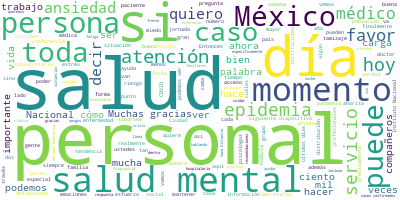

The table this chart was drawn from, first rows:
Participante, Texto, Sentimiento, Palabras, Dia, Mes, Anio
JOSE LUIS ALOMIA ZEGARRA, A sus órdenes, señor subsecretario, para…, 0.0, 10, 9, 05, 2020
JOSE LUIS ALOMIA ZEGARRA, Muy bien. Muy buenas tardes a todas y to…, 0.0, 10, 9, 05, 2020
JOSE LUIS ALOMIA ZEGARRA, Estamos en la conferencia vespertina, po…, 0.0, 28, 9, 05, 2020
JOSE LUIS ALOMIA ZEGARRA, Y, bueno, pasamos rápidamente al panoram…, 0.0, 50, 9, 05, 2020
JOSE LUIS ALOMIA ZEGARRA, Las proporciones, básicamente en la regi…, 0.0, 77, 9, 05, 2020
JOSE LUIS ALOMIA ZEGARRA, Veamos en la siguiente diapositiva, por …, 0.0, 41, 9, 05, 2020
JOSE LUIS ALOMIA ZEGARRA, Sin embargo, de estos sólo una cuarta pa…, 0.0, 39, 9, 05, 2020
JOSE LUIS ALOMIA ZEGARRA, También se han presentado, lamentablemen…, 0.0, 53, 9, 05, 2020
JOSE LUIS ALOMIA ZEGARRA, Y el total de personas estudiadas el día…, 0.0, 26, 9, 05, 2020
JOSE LUIS ALOMIA ZEGARRA, Veamos rápidamente la siguiente diaposit…, 0.0, 63, 9, 05, 2020
JOSE LUIS ALOMIA ZEGARRA, En la siguiente diapositiva veremos esta…, 0.0, 52, 9, 05, 2020
JOSE LUIS ALOMIA ZEGARRA, En la siguiente diapositiva veremos el m…, 0.0, 79, 9, 05, 2020
JOSE LUIS ALOMIA ZEGARRA, La siguiente diapositiva es un poco de r…, 0.0, 20, 9, 05, 2020
JOSE LUIS ALOMIA ZEGARRA, En la siguiente sí veremos ahora la tasa…, 0.0, 41, 9, 05, 2020
JOSE LUIS ALOMIA ZEGARRA, Los colores más oscuros, ya lo hemos com…, 0.0, 30, 9, 05, 2020
JOSE LUIS ALOMIA ZEGARRA, Y el color oscuro, entonces, nos habla, …, 0.0, 49, 9, 05, 2020
JOSE LUIS ALOMIA ZEGARRA, Si vemos en la siguiente diapositiva, pr…, 0.0, 40, 9, 05, 2020
JOSE LUIS ALOMIA ZEGARRA, En la siguiente diapositiva podemos ver …, 0.0, 95, 9, 05, 2020
JOSE LUIS ALOMIA ZEGARRA, Hemos estado diciendo que no ha cambiado…, 0.0, 65, 9, 05, 2020
JOSE LUIS ALOMIA ZEGARRA, En la siguiente diapositiva podemos ver …, 0.0, 60, 9, 05, 2020
JOSE LUIS ALOMIA ZEGARRA, En la siguiente diapositiva vemos la car…, 0.0, 85, 9, 05, 2020
JOSE LUIS ALOMIA ZEGARRA, En la siguiente diapositiva veremos ahor…, 0.0, 84, 9, 05, 2020
JOSE LUIS ALOMIA ZEGARRA, Pasemos a ver el componente de lo que es…, 0.0, 93, 9, 05, 2020
JOSE LUIS ALOMIA ZEGARRA, Noventa y seis por ciento la tasa de not…, 0.0, 38, 9, 05, 2020
JOSE LUIS ALOMIA ZEGARRA, En la siguiente diapositiva veremos el 3…, 0.0, 24, 9, 05, 2020
JOSE LUIS ALOMIA ZEGARRA, Siguen los estados que durante la semana…, 0.0, 81, 9, 05, 2020
JOSE LUIS ALOMIA ZEGARRA, Pero también muy importante tiene que ve…, 0.0, 49, 9, 05, 2020
JOSE LUIS ALOMIA ZEGARRA, En la siguiente y última diapositiva, ve…, 0.0, 62, 9, 05, 2020
JOSE LUIS ALOMIA ZEGARRA, Si recuerdan las cifras de ayer, para el…, 0.0, 94, 9, 05, 2020
JOSE LUIS ALOMIA ZEGARRA, Sería panorama de esta noche, señor., 0.0, 6, 9, 05, 2020
HUGO LOPEZ-GATELL RAMIREZ, Muchas gracias, doctor Alomía., 0.0, 4, 9, 05, 2020
HUGO LOPEZ-GATELL RAMIREZ, Le paso a la palabra al doctor Quijada p…, 0.0, 14, 9, 05, 2020
JUAN MANUEL QUIJADA GAYTAN, Muchas gracias. Con su permiso, subsecre…, 0.0, 6, 9, 05, 2020
JUAN MANUEL QUIJADA GAYTAN, Buenas tardes a todos. Buenas noches., 0.0, 6, 9, 05, 2020
JUAN MANUEL QUIJADA GAYTAN, La pandemia por COVID genera que estemos…, 0.0, 22, 9, 05, 2020
JUAN MANUEL QUIJADA GAYTAN, Este aislamiento puede provocarnos incer…, 0.0, 26, 9, 05, 2020
JUAN MANUEL QUIJADA GAYTAN, Si esas emociones desagradables sobrepas…, 0.0, 33, 9, 05, 2020
JUAN MANUEL QUIJADA GAYTAN, Estas emociones negativas pueden provoca…, 0.0, 35, 9, 05, 2020
JUAN MANUEL QUIJADA GAYTAN, La ansiedad y el miedo ante lo desconoci…, 0.0, 64, 9, 05, 2020
JUAN MANUEL QUIJADA GAYTAN, Usar el buen humor, el juego, el orden, …, 0.0, 27, 9, 05, 2020
JUAN MANUEL QUIJADA GAYTAN, Es importante aprender a identificar nue…, 0.0, 24, 9, 05, 2020
JUAN MANUEL QUIJADA GAYTAN, Conscientes de que hay una línea muy del…, 0.0, 39, 9, 05, 2020
JUAN MANUEL QUIJADA GAYTAN, Hoy hablaremos de nuestro personal de sa…, 0.0, 29, 9, 05, 2020
JUAN MANUEL QUIJADA GAYTAN, Todos ustedes, personal de salud, son mu…, 0.0, 15, 9, 05, 2020
JUAN MANUEL QUIJADA GAYTAN, Sabemos y reconocemos el gran trabajo qu…, 0.0, 61, 9, 05, 2020
JUAN MANUEL QUIJADA GAYTAN, Lorena nos hablará de las acciones que h…, 0.0, 28, 9, 05, 2020
JUAN MANUEL QUIJADA GAYTAN, Queremos escucharlos, prepararlos, apoya…, 0.0, 14, 9, 05, 2020
JUAN MANUEL QUIJADA GAYTAN, Cuidemos a quien nos cuida., 0.0, 5, 9, 05, 2020
JUAN MANUEL QUIJADA GAYTAN, Finalmente, antes de ceder la palabra, q…, 0.0, 49, 9, 05, 2020
JUAN MANUEL QUIJADA GAYTAN, Y, en especial, el día de hoy, a todo el…, 0.0, 43, 9, 05, 2020
JUAN MANUEL QUIJADA GAYTAN, Por favor, Lorena., 0.0, 3, 9, 05, 2020
LORENA RODRIGUEZ-BORES RAMIREZ, Muchísimas gracias., 0.0, 2, 9, 05, 2020
LORENA RODRIGUEZ-BORES RAMIREZ, El día de hoy la conferencia la hemos de…, 0.0, 34, 9, 05, 2020
LORENA RODRIGUEZ-BORES RAMIREZ, ¿Y por qué?, 0.0, 3, 9, 05, 2020
LORENA RODRIGUEZ-BORES RAMIREZ, Realmente el brindar la atención a las p…, 0.0, 69, 9, 05, 2020
LORENA RODRIGUEZ-BORES RAMIREZ, ¿Y qué pasa?, 0.0, 3, 9, 05, 2020
LORENA RODRIGUEZ-BORES RAMIREZ, Uno de los más frecuentes que es que ten…, 0.0, 39, 9, 05, 2020
LORENA RODRIGUEZ-BORES RAMIREZ, También se encuentran cumpliendo con med…, 0.0, 41, 9, 05, 2020
LORENA RODRIGUEZ-BORES RAMIREZ, También esta situación de las epidemias …, 0.0, 51, 9, 05, 2020
LORENA RODRIGUEZ-BORES RAMIREZ, Y también este contacto con las personas…, 0.0, 52, 9, 05, 2020
... 148 more rows
